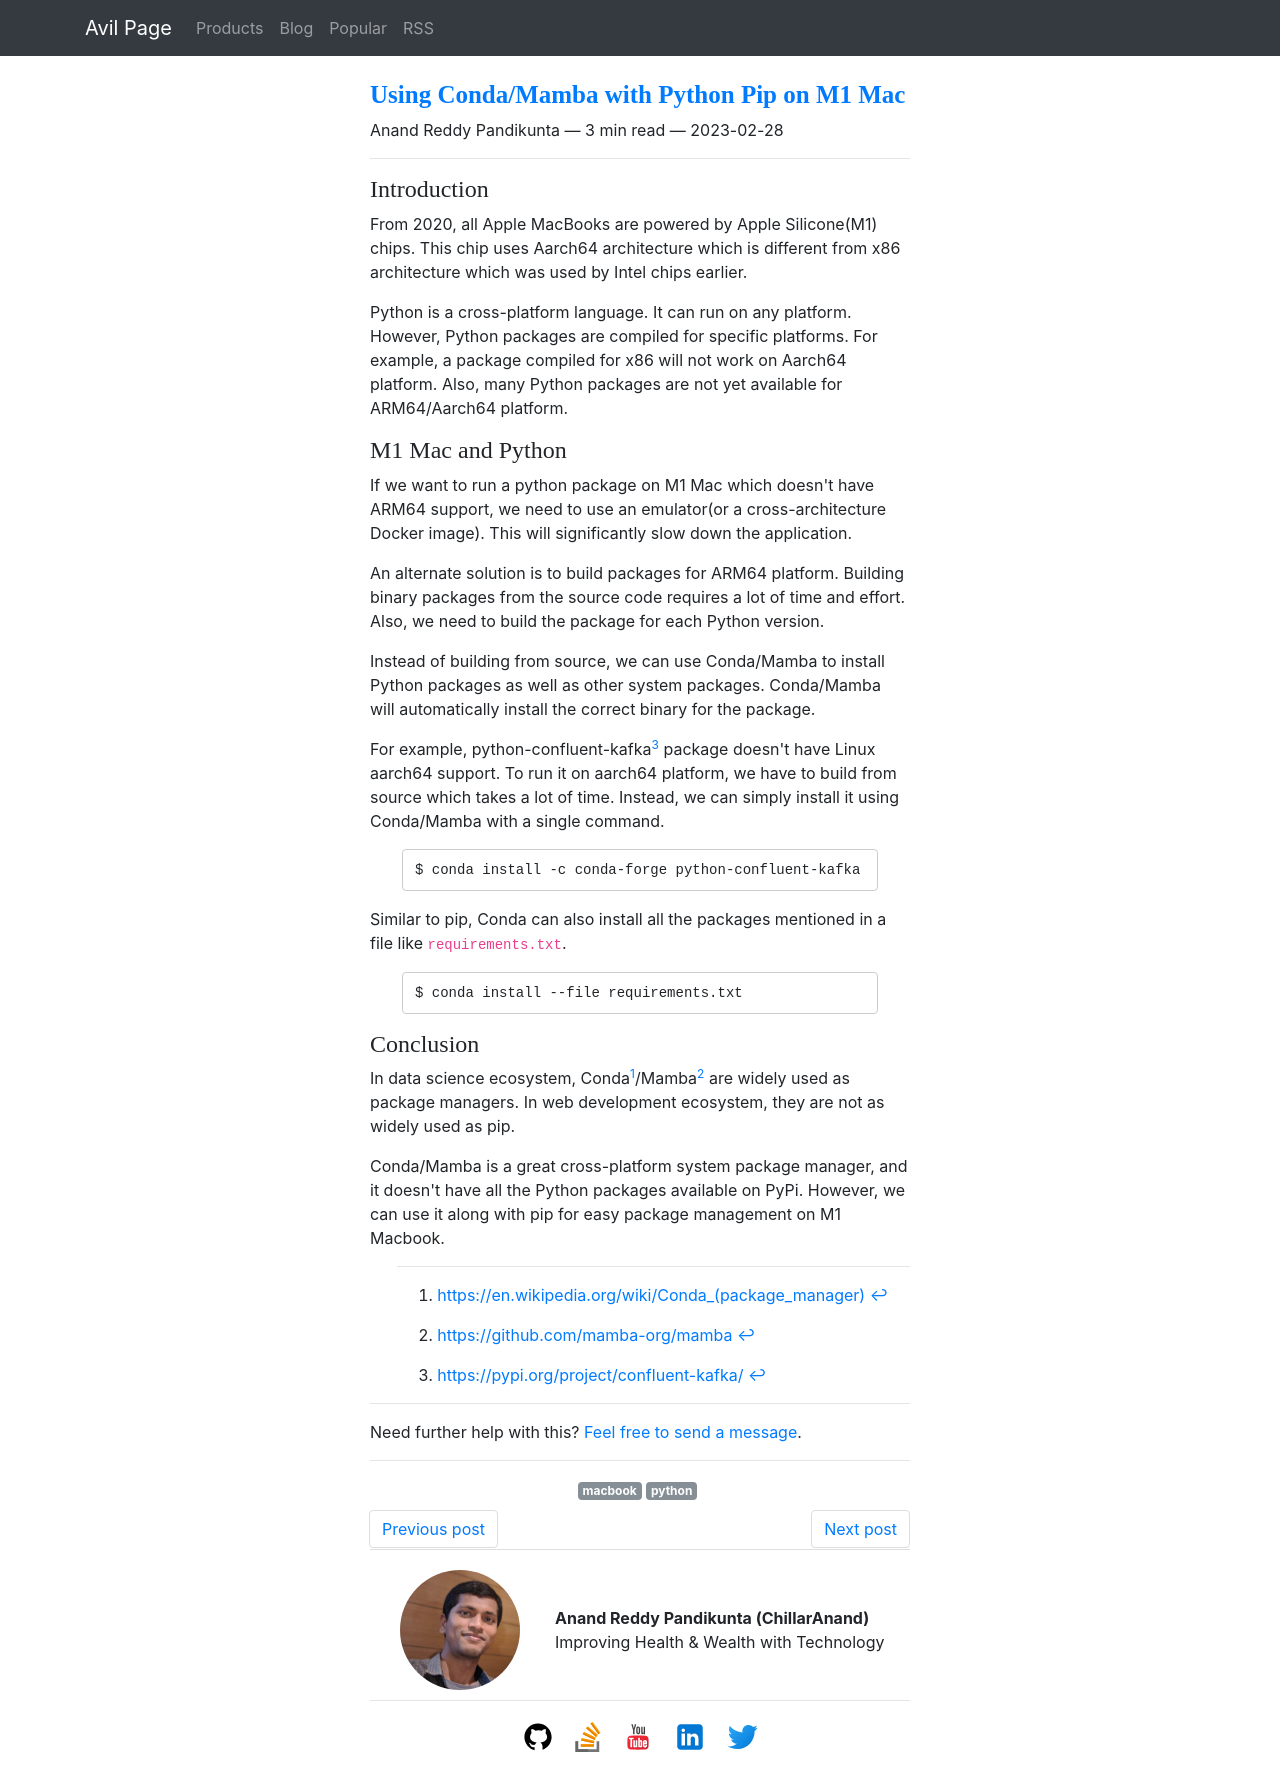

repository: ChillarAnand/avilpage.com · page: 2023/02/using-conda-mamba-instead-of-pip-on-m1-mac.html · generator: sphinx

<!--
.. title: Using Conda/Mamba with Python Pip on M1 Mac
.. slug: using-conda-mamba-instead-of-pip-on-m1-mac
.. date: 2023-02-28 01:01:01 UTC+05:30
.. tags: python, macbook
.. category: programming
.. link:
.. description:
.. type: text
-->

### Introduction

From 2020, all Apple MacBooks are powered by Apple Silicone(M1) chips. This chip uses Aarch64 architecture which is different from x86 architecture which was used by Intel chips earlier.

Python is a cross-platform language. It can run on any platform. However, Python packages are compiled for specific platforms. For example, a package compiled for x86 will not work on  Aarch64 platform. Also, many Python packages are not yet available for ARM64/Aarch64 platform.

### M1 Mac and Python

If we want to run a python package on M1 Mac which doesn't have ARM64 support, we need to use an emulator(or a cross-architecture Docker image). This will significantly slow down the application.

An alternate solution is to build packages for ARM64 platform. Building binary packages from the source code requires a lot of time and effort. Also, we need to build the package for each Python version.

Instead of building from source, we can use Conda/Mamba to install Python packages as well as other system packages. Conda/Mamba will automatically install the correct binary for the package.

For example, python-confluent-kafka[^confluent-kafka] package doesn't have Linux aarch64 support. To run it on aarch64 platform, we have to build from source which takes a lot of time. Instead, we can simply install it using Conda/Mamba with a single command.

```sh
$ conda install -c conda-forge python-confluent-kafka
```

Similar to pip, Conda can also install all the packages mentioned in a file like `requirements.txt`.

```sh
$ conda install --file requirements.txt
```

### Conclusion

In data science ecosystem, Conda[^conda]/Mamba[^mamba] are widely used as package managers. In web development ecosystem, they are not as widely used as pip.

Conda/Mamba is a great cross-platform system package manager, and it doesn't have all the Python packages available on PyPi. However, we can use it along with pip for easy package management on M1 Macbook.


[^conda]: [https://en.wikipedia.org/wiki/Conda_(package_manager)](https://en.wikipedia.org/wiki/Conda_(package_manager))

[^mamba]: [https://github.com/mamba-org/mamba](https://github.com/mamba-org/mamba)

[^confluent-kafka]: [https://pypi.org/project/confluent-kafka/](https://pypi.org/project/confluent-kafka/)
